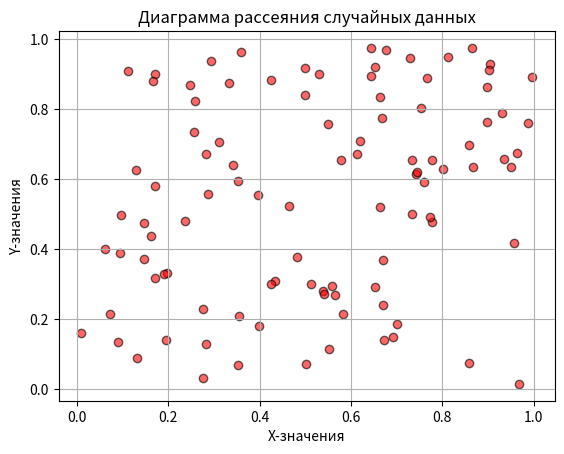

Recreate this plot in Python.
import numpy as np
import matplotlib.pyplot as plt

# Генерация случайных данных
num_points = 100  # Количество точек
x = np.random.rand(num_points)  # X-координаты (от 0 до 1)
y = np.random.rand(num_points)  # Y-координаты (от 0 до 1)

# Построение диаграммы рассеяния
plt.scatter(x, y, color='red', alpha=0.6, edgecolors='black')
plt.xlabel("X-значения")
plt.ylabel("Y-значения")
plt.title("Диаграмма рассеяния случайных данных")
plt.grid(True)

# Показать график
plt.show()
